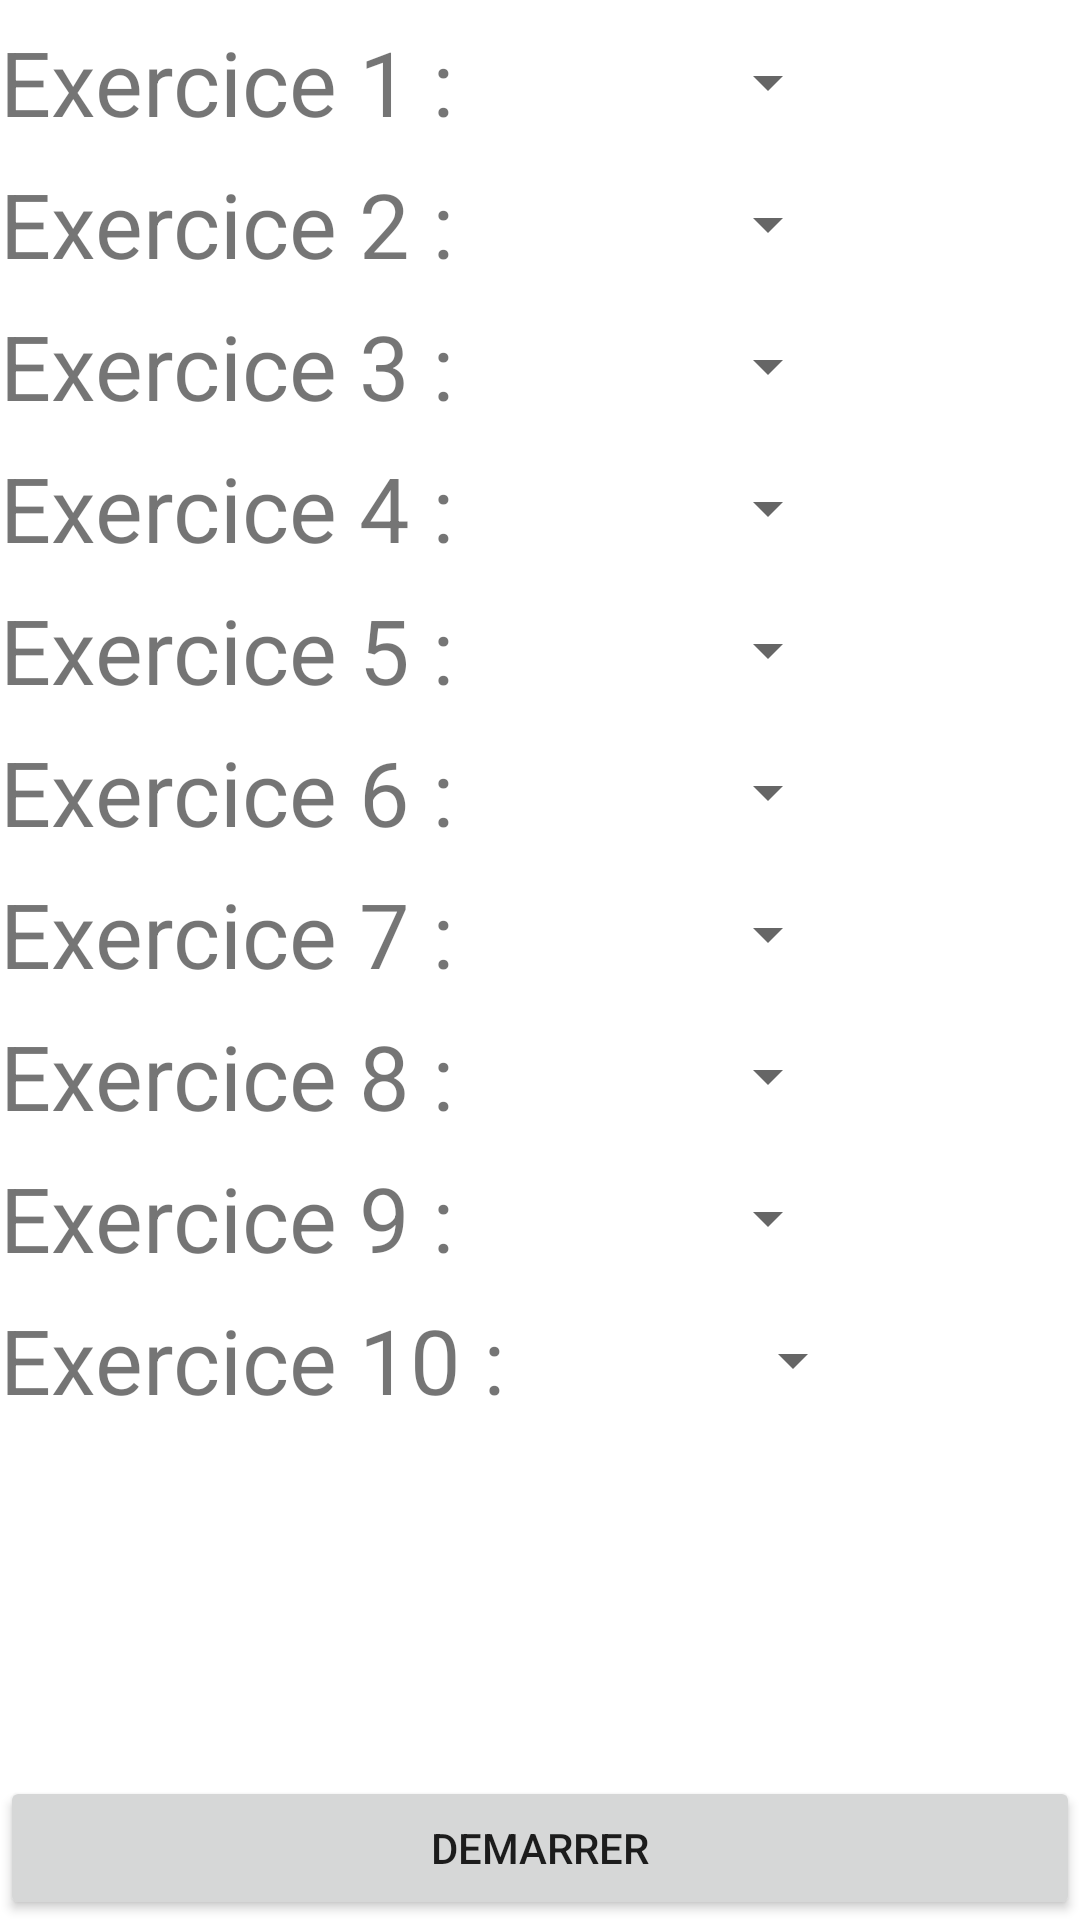

Here is an Android app screen rendered from its layout file. Give the layout XML and the strings, colors and styles it references.
<!-- AndroidManifest.xml: application theme Theme.ChoupiSport -->
<!-- res/layout/activity_config_exercices.xml -->
<?xml version="1.0" encoding="utf-8"?>
<androidx.constraintlayout.widget.ConstraintLayout xmlns:android="http://schemas.android.com/apk/res/android"
    xmlns:app="http://schemas.android.com/apk/res-auto"
    xmlns:tools="http://schemas.android.com/tools"
    android:layout_width="match_parent"
    android:layout_height="match_parent"
    tools:context=".ConfigExercicesActivity">


    <TextView
        android:id="@+id/noExercice1"
        android:layout_width="wrap_content"
        android:layout_height="wrap_content"
        android:layout_marginTop="@dimen/topMarginLabelConfigExercices"
        android:text="Exercice 1 :"
        android:textSize="@dimen/textSizeLabelConfigExercices"
        app:layout_constraintLeft_toLeftOf="parent"
        app:layout_constraintTop_toTopOf="parent" />


    <Spinner
        android:id="@+id/spinnerTypeExercice1"
        android:layout_width="wrap_content"
        android:layout_height="wrap_content"
        android:layout_marginStart="8dp"
        android:layout_marginTop="8dp"
        android:layout_marginEnd="8dp"
        android:layout_marginBottom="8dp"
        android:prompt="@string/activity_type_prompt"
        app:layout_constraintBottom_toBottomOf="@+id/noExercice1"
        app:layout_constraintEnd_toEndOf="parent"
        app:layout_constraintStart_toEndOf="@+id/noExercice1"
        app:layout_constraintTop_toTopOf="@+id/noExercice1"/>



    <TextView
        android:id="@+id/noExercice2"
        app:layout_constraintLeft_toLeftOf="@id/noExercice1"
        app:layout_constraintTop_toBottomOf="@id/noExercice1"
        android:layout_width="wrap_content"
        android:layout_height="wrap_content"
        android:text="Exercice 2 :"
        android:layout_marginTop="@dimen/topMarginLabelConfigExercices"
        tools:layout_editor_absoluteX="113dp"
        tools:layout_editor_absoluteY="164dp"
        android:textSize="@dimen/textSizeLabelConfigExercices"/>


    <Spinner
        android:id="@+id/spinnerTypeExercice2"
        android:layout_width="wrap_content"
        android:layout_height="wrap_content"
        android:layout_marginStart="8dp"
        android:layout_marginTop="8dp"
        android:layout_marginEnd="8dp"
        android:layout_marginBottom="8dp"
        android:prompt="@string/activity_type_prompt"
        app:layout_constraintBottom_toBottomOf="@+id/noExercice2"
        app:layout_constraintEnd_toEndOf="parent"
        app:layout_constraintStart_toEndOf="@+id/noExercice2"
        app:layout_constraintTop_toTopOf="@+id/noExercice2"/>

    <TextView
        android:id="@+id/noExercice3"
        app:layout_constraintLeft_toLeftOf="@id/noExercice2"
        app:layout_constraintTop_toBottomOf="@id/noExercice2"
        android:layout_width="wrap_content"
        android:layout_height="wrap_content"
        android:text="Exercice 3 :"
        android:layout_marginTop="@dimen/topMarginLabelConfigExercices"
        tools:layout_editor_absoluteX="113dp"
        tools:layout_editor_absoluteY="164dp"
        android:textSize="@dimen/textSizeLabelConfigExercices"/>


    <Spinner
        android:id="@+id/spinnerTypeExercice3"
        android:layout_width="wrap_content"
        android:layout_height="wrap_content"
        android:layout_marginStart="8dp"
        android:layout_marginTop="8dp"
        android:layout_marginEnd="8dp"
        android:layout_marginBottom="8dp"
        android:prompt="@string/activity_type_prompt"
        app:layout_constraintBottom_toBottomOf="@+id/noExercice3"
        app:layout_constraintEnd_toEndOf="parent"
        app:layout_constraintStart_toEndOf="@+id/noExercice3"
        app:layout_constraintTop_toTopOf="@+id/noExercice3"/>

    <TextView
        android:id="@+id/noExercice4"
        app:layout_constraintLeft_toLeftOf="@id/noExercice3"
        app:layout_constraintTop_toBottomOf="@id/noExercice3"
        android:layout_width="wrap_content"
        android:layout_height="wrap_content"
        android:text="Exercice 4 :"
        android:layout_marginTop="@dimen/topMarginLabelConfigExercices"
        tools:layout_editor_absoluteX="113dp"
        tools:layout_editor_absoluteY="164dp"
        android:textSize="@dimen/textSizeLabelConfigExercices"/>


    <Spinner
        android:id="@+id/spinnerTypeExercice4"
        android:layout_width="wrap_content"
        android:layout_height="wrap_content"
        android:layout_marginStart="8dp"
        android:layout_marginTop="8dp"
        android:layout_marginEnd="8dp"
        android:layout_marginBottom="8dp"
        android:prompt="@string/activity_type_prompt"
        app:layout_constraintBottom_toBottomOf="@+id/noExercice4"
        app:layout_constraintEnd_toEndOf="parent"
        app:layout_constraintStart_toEndOf="@+id/noExercice4"
        app:layout_constraintTop_toTopOf="@+id/noExercice4"/>


    <TextView
        android:id="@+id/noExercice5"
        app:layout_constraintLeft_toLeftOf="@id/noExercice4"
        app:layout_constraintTop_toBottomOf="@id/noExercice4"
        android:layout_width="wrap_content"
        android:layout_height="wrap_content"
        android:text="Exercice 5 :"
        android:layout_marginTop="@dimen/topMarginLabelConfigExercices"
        tools:layout_editor_absoluteX="113dp"
        tools:layout_editor_absoluteY="164dp"
        android:textSize="@dimen/textSizeLabelConfigExercices"/>


    <Spinner
        android:id="@+id/spinnerTypeExercice5"
        android:layout_width="wrap_content"
        android:layout_height="wrap_content"
        android:layout_marginStart="8dp"
        android:layout_marginTop="8dp"
        android:layout_marginEnd="8dp"
        android:layout_marginBottom="8dp"
        android:prompt="@string/activity_type_prompt"
        app:layout_constraintBottom_toBottomOf="@+id/noExercice5"
        app:layout_constraintEnd_toEndOf="parent"
        app:layout_constraintStart_toEndOf="@+id/noExercice5"
        app:layout_constraintTop_toTopOf="@+id/noExercice5"/>


    <TextView
        android:id="@+id/noExercice6"
        app:layout_constraintLeft_toLeftOf="@id/noExercice5"
        app:layout_constraintTop_toBottomOf="@id/noExercice5"
        android:layout_width="wrap_content"
        android:layout_height="wrap_content"
        android:text="Exercice 6 :"
        android:layout_marginTop="@dimen/topMarginLabelConfigExercices"
        tools:layout_editor_absoluteX="113dp"
        tools:layout_editor_absoluteY="164dp"
        android:textSize="@dimen/textSizeLabelConfigExercices"/>


    <Spinner
        android:id="@+id/spinnerTypeExercice6"
        android:layout_width="wrap_content"
        android:layout_height="wrap_content"
        android:layout_marginStart="8dp"
        android:layout_marginTop="8dp"
        android:layout_marginEnd="8dp"
        android:layout_marginBottom="8dp"
        android:prompt="@string/activity_type_prompt"
        app:layout_constraintBottom_toBottomOf="@+id/noExercice6"
        app:layout_constraintEnd_toEndOf="parent"
        app:layout_constraintStart_toEndOf="@+id/noExercice6"
        app:layout_constraintTop_toTopOf="@+id/noExercice6"/>


    <TextView
        android:id="@+id/noExercice7"
        app:layout_constraintLeft_toLeftOf="@id/noExercice6"
        app:layout_constraintTop_toBottomOf="@id/noExercice6"
        android:layout_width="wrap_content"
        android:layout_height="wrap_content"
        android:text="Exercice 7 :"
        android:layout_marginTop="@dimen/topMarginLabelConfigExercices"
        tools:layout_editor_absoluteX="113dp"
        tools:layout_editor_absoluteY="164dp"
        android:textSize="@dimen/textSizeLabelConfigExercices"/>


    <Spinner
        android:id="@+id/spinnerTypeExercice7"
        android:layout_width="wrap_content"
        android:layout_height="wrap_content"
        android:layout_marginStart="8dp"
        android:layout_marginTop="8dp"
        android:layout_marginEnd="8dp"
        android:layout_marginBottom="8dp"
        android:prompt="@string/activity_type_prompt"
        app:layout_constraintBottom_toBottomOf="@+id/noExercice7"
        app:layout_constraintEnd_toEndOf="parent"
        app:layout_constraintStart_toEndOf="@+id/noExercice7"
        app:layout_constraintTop_toTopOf="@+id/noExercice7"/>


    <TextView
        android:id="@+id/noExercice8"
        app:layout_constraintLeft_toLeftOf="@id/noExercice7"
        app:layout_constraintTop_toBottomOf="@id/noExercice7"
        android:layout_width="wrap_content"
        android:layout_height="wrap_content"
        android:text="Exercice 8 :"
        android:layout_marginTop="@dimen/topMarginLabelConfigExercices"
        tools:layout_editor_absoluteX="113dp"
        tools:layout_editor_absoluteY="164dp"
        android:textSize="@dimen/textSizeLabelConfigExercices"/>


    <Spinner
        android:id="@+id/spinnerTypeExercice8"
        android:layout_width="wrap_content"
        android:layout_height="wrap_content"
        android:layout_marginStart="8dp"
        android:layout_marginTop="8dp"
        android:layout_marginEnd="8dp"
        android:layout_marginBottom="8dp"
        android:prompt="@string/activity_type_prompt"
        app:layout_constraintBottom_toBottomOf="@+id/noExercice8"
        app:layout_constraintEnd_toEndOf="parent"
        app:layout_constraintStart_toEndOf="@+id/noExercice8"
        app:layout_constraintTop_toTopOf="@+id/noExercice8"/>

    <TextView
        android:id="@+id/noExercice9"
        app:layout_constraintLeft_toLeftOf="@id/noExercice8"
        app:layout_constraintTop_toBottomOf="@id/noExercice8"
        android:layout_width="wrap_content"
        android:layout_height="wrap_content"
        android:text="Exercice 9 :"
        android:layout_marginTop="@dimen/topMarginLabelConfigExercices"
        tools:layout_editor_absoluteX="113dp"
        tools:layout_editor_absoluteY="164dp"
        android:textSize="@dimen/textSizeLabelConfigExercices"/>


    <Spinner
        android:id="@+id/spinnerTypeExercice9"
        android:layout_width="wrap_content"
        android:layout_height="wrap_content"
        android:layout_marginStart="8dp"
        android:layout_marginTop="8dp"
        android:layout_marginEnd="8dp"
        android:layout_marginBottom="8dp"
        android:prompt="@string/activity_type_prompt"
        app:layout_constraintBottom_toBottomOf="@+id/noExercice9"
        app:layout_constraintEnd_toEndOf="parent"
        app:layout_constraintStart_toEndOf="@+id/noExercice9"
        app:layout_constraintTop_toTopOf="@+id/noExercice9"/>

    <TextView
        android:id="@+id/noExercice10"
        app:layout_constraintLeft_toLeftOf="@id/noExercice9"
        app:layout_constraintTop_toBottomOf="@id/noExercice9"
        android:layout_width="wrap_content"
        android:layout_height="wrap_content"
        android:text="Exercice 10 :"
        android:layout_marginTop="@dimen/topMarginLabelConfigExercices"
        tools:layout_editor_absoluteX="113dp"
        tools:layout_editor_absoluteY="164dp"
        android:textSize="@dimen/textSizeLabelConfigExercices"/>


    <Spinner
        android:id="@+id/spinnerTypeExercice10"
        android:layout_width="wrap_content"
        android:layout_height="wrap_content"
        android:layout_marginStart="8dp"
        android:layout_marginTop="8dp"
        android:layout_marginEnd="8dp"
        android:layout_marginBottom="8dp"
        android:prompt="@string/activity_type_prompt"
        app:layout_constraintBottom_toBottomOf="@+id/noExercice10"
        app:layout_constraintEnd_toEndOf="parent"
        app:layout_constraintStart_toEndOf="@+id/noExercice10"
        app:layout_constraintTop_toTopOf="@+id/noExercice10"/>


    <Button
        android:layout_width="match_parent"
        android:layout_height="wrap_content"
        app:layout_constraintBottom_toBottomOf="parent"
        android:text="Demarrer"
        android:onClick="onClickStartExercice"
        android:id="@+id/StartExercice"/>

    </androidx.constraintlayout.widget.ConstraintLayout>
<!-- resources referenced by this layout -->
<resources>
  <dimen name="textSizeLabelConfigExercices">30sp</dimen>
  <dimen name="topMarginLabelConfigExercices">7dp</dimen>
  <string name="activity_type_prompt">Choose an Exercice type</string>
  <style name="Theme.ChoupiSport" parent="Theme.MaterialComponents.DayNight.DarkActionBar">
          
          <item name="colorPrimary">@color/blue</item>
          <item name="colorPrimaryVariant">@color/dark_blue</item>
          <item name="colorOnPrimary">@color/white</item>
          
          <item name="colorSecondary">@color/blue</item>
          <item name="colorSecondaryVariant">@color/dark_blue</item>
          <item name="colorOnSecondary">@color/black</item>
          
          <item name="android:statusBarColor" tools:targetApi="l">?attr/colorPrimaryVariant</item>
          
      </style>
  <color name="blue">#0661b7</color>
  <color name="dark_blue">#043f77</color>
  <color name="white">#FFFFFFFF</color>
  <color name="black">#FF000000</color>
</resources>
